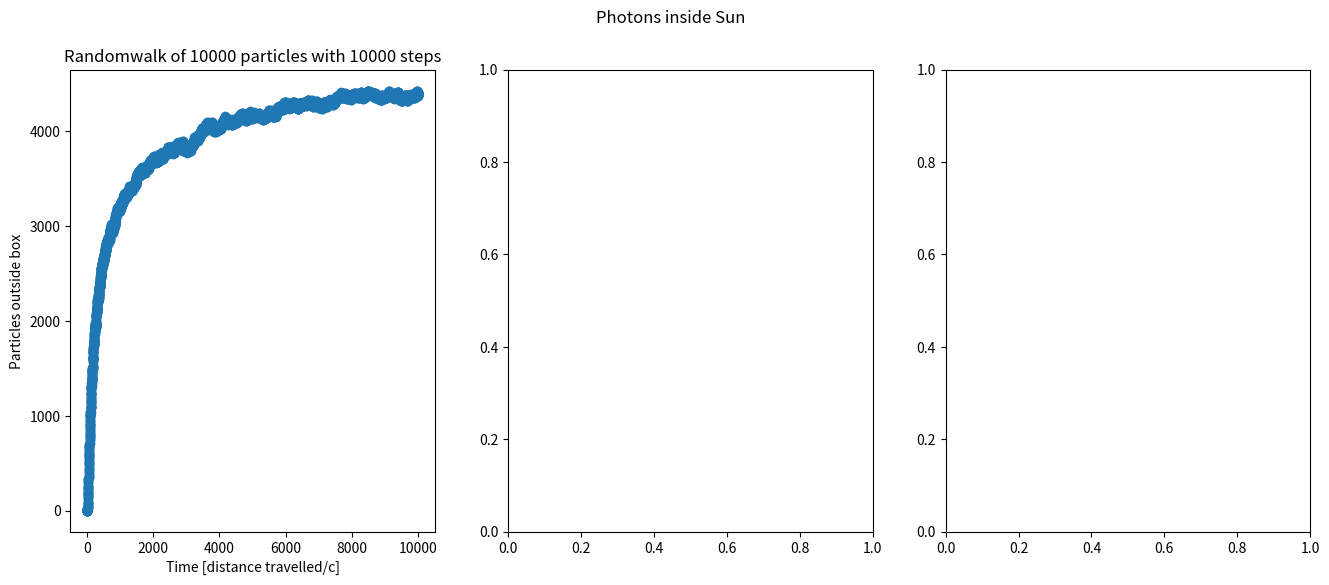

Generate this figure with matplotlib:
# [redacted]
# stat fys project "Early universe"

import random
import matplotlib.pyplot as plt
import math
import time
import numpy as np
begin = time.time()

# returns list of number of particles outside box at each step
def particle_in_box(N, steps):

    # start at centre
    pos_arr = np.zeros((N, 2), dtype=float)
    count_outside = []

    # for loop to iterate over all steps
    for step in range(0, steps):

        # array of full of radians
        radians = np.random.random((N))*np.pi*2 

        # xstep and ystep array
        xstep = np.cos(radians)*1.8
        xstep = xstep.reshape(N, 1)
        ystep = np.sin(radians)*1.8
        ystep = ystep.reshape(N, 1)

        # merge vertical arrays horizontally
        update = np.hstack((xstep, ystep))

        # check how many outside box
        outside1 = (np.all(pos_arr>10, axis=0)).sum()
        outside2 = (np.all(pos_arr<-10, axis=0)).sum()
        outside3 = (np.all(pos_arr>10, axis=1)).sum()
        outside4 = (np.all(pos_arr<-10, axis=1)).sum()
        totalout = outside1+outside2+outside3+outside4

        # append and update
        count_outside.append(totalout)
        pos_arr += update

    return count_outside

'''
# function to find average and standard deviation of any given list.
def stdev(list):    
    mean = sum(list) / len(list)
    
    # standard deviation
    sigma = (sum([((x - mean)**2) for x in list]) / len(list))**(0.5)
    return mean, sigma
 
'''

# Making of subplots 
N = 10000
steps = 10000
fig, axs = plt.subplots(nrows = 1, ncols = 3, figsize = (16, 6))
fig.suptitle('Photons inside Sun')

# subplot 0 - number of particles outside box at each step
axs[0].scatter(np.arange(0, steps), particle_in_box(N, steps))
axs[0].set_xlabel('Time [distance travelled/c]')
axs[0].set_ylabel('Particles outside box')
axs[0].set_title('Randomwalk of {} particles with {} steps'.format(N, steps))

print(time.time() - begin)
plt.show()
